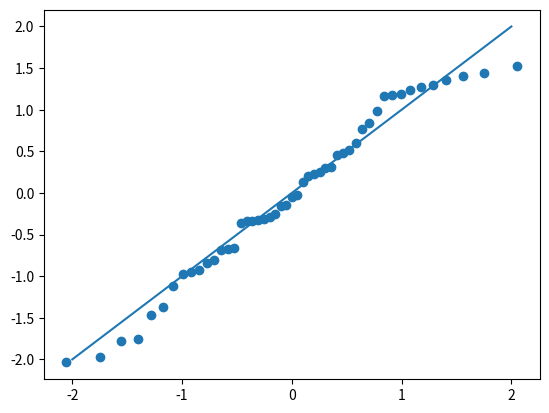

Write Python code to recreate this figure.
import numpy as np
import pandas as pd
from scipy.special import ndtri # Used to calculate theoretical z values.
import matplotlib.pyplot as plt

"""
# Source - https://www.youtube.com/watch?v=JfnHsWhGRBk
#####################
When to use QQPlot
#####################
To verify if sample data follows Normal distribution
"""

def QQPlotScratchSimple(df,col_name):
    """
    Arranging the data in the sorted form
    """
    df_tmp = df.sort_values(by=[col_name], ascending=True).reset_index(drop=True)
    df_tmp["count"] = df_tmp.index + 1
    n_rows = df_tmp.shape[0]
    df_tmp["percentile_area"] = (df_tmp["count"]) / n_rows
    """
    Calculating theoretical z score
    """
    df_tmp["z_theoretical"] = ndtri(df_tmp["percentile_area"])
    """
    Calculating Actual z score
    """
    df_tmp["z_actual"] = (df_tmp[col_name] - df_tmp[col_name].mean()) / df_tmp[col_name].std()
    """
    Plot Theoretical vs Actual z score and set reference point 
    """
    plt.scatter(df_tmp['z_theoretical'],df_tmp['z_actual'])
    plt.plot([-2, -1, 0, 1, 2], [-2, -1, 0, 1, 2])
    plt.show()

df = pd.DataFrame(np.random.uniform(0, 1, 50), columns=["Points"])
QQPlotScratchSimple(df,"Points")

# https://towardsdatascience.com/understand-q-q-plot-using-simple-python-4f83d5b89f8f